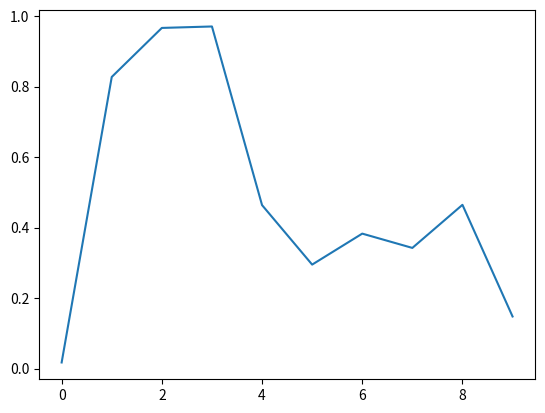

Here is the Python script that generated this plot:
import matplotlib.pyplot as plt
import numpy as np

import matplotlib


DECAY_DURATION = 2
print('matplotlib: {}'.format(matplotlib.__version__))
class Video():

    def __init__(self, framerate: float = 60, decay_seconds: float = 2, frame: int = 0):
        self.decays = []
        self.framerate = framerate
        self.frame = frame
        
    @property
    def decay_frames(self):
        return DECAY_DURATION*self.framerate

    def get_visible_decays(self):
        visible_decays = filter(lambda d: 0 <= (self.frame - d.frame) < self.decay_frames, self.decays)

        return visible_decays

class Decay():

    def __init__(self, frame, x, y):
        self.x = x
        self.y = y
        self.frame = frame

    def __str__(self):
        return f'<Decay on frame {self.frame} at ({self.x}, {self.y})>'

    def visible_on_frame(self, video):
        diff = video.frame - self.frame
        decay_frame_length = DECAY_DURATION * video.framerate
        return diff < decay_frame_length and diff >= 0

vid = Video()

def update():
    plt.gcf().clear()
    xs = []
    ys = []
    alphas = []

    visible_decays = vid.get_visible_decays()
    for d in visible_decays:
        xs.append(d.x)
        ys.append(d.y)
        alphas.append(1 - ((vid.frame - d.frame) / vid.decay_frames))

    # alphas = [(1 - (vid.frame - d.frame) / DECAY_DURATION) for d in visible_decays]

    if xs:
        plt.scatter(xs, ys, alpha=alphas)
    

def click_handler(event):

    if event.button == 1:
        event.xdata
        
        event.x, event.y, event.xdata, event.ydata
        decay = Decay(vid.frame, event.xdata, event.ydata)
        vid.decays.append(decay)
        print('click!')
        update()

def key_handler(event):
    if event.key == 'left':
        vid.frame -= 1
    elif event.key == 'right':
        vid.frame += 1
    update()
    print('you pressed', event.key, event.xdata, event.ydata)




fig, ax = plt.subplots()
# matplotlib.use('tkagg')
ax.plot(np.random.rand(10))




click_cid = fig.canvas.mpl_connect('button_press_event', click_handler)
key_cid = fig.canvas.mpl_connect('key_press_event', key_handler)
plt.show()


